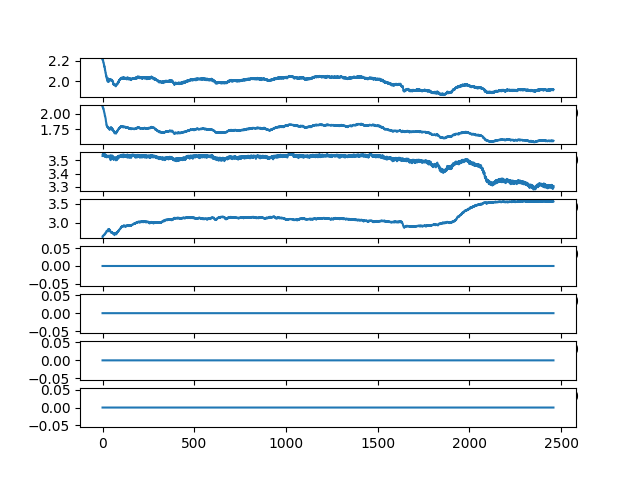

The table this chart was drawn from, first rows:
ch1, ch2, ch3, ch4, ch5, ch6, ch7, ch8
2.208, 2.119, 3.533, 2.631, 0.0, 0.0, 0.0, 0.0
2.205, 2.122, 3.547, 2.65, 0.0, 0.0, 0.0, 0.0
2.212, 2.117, 3.542, 2.639, 0.0, 0.0, 0.0, 0.0
2.201, 2.094, 3.539, 2.645, 0.0, 0.0, 0.0, 0.0
2.182, 2.098, 3.545, 2.664, 0.0, 0.0, 0.0, 0.0
2.181, 2.077, 3.545, 2.668, 0.0, 0.0, 0.0, 0.0
2.181, 2.077, 3.548, 2.669, 0.0, 0.0, 0.0, 0.0
2.171, 2.064, 3.541, 2.672, 0.0, 0.0, 0.0, 0.0
2.153, 2.039, 3.536, 2.671, 0.0, 0.0, 0.0, 0.0
2.156, 2.035, 3.545, 2.682, 0.0, 0.0, 0.0, 0.0
2.138, 2.014, 3.533, 2.681, 0.0, 0.0, 0.0, 0.0
2.14, 2.01, 3.545, 2.698, 0.0, 0.0, 0.0, 0.0
2.132, 1.989, 3.537, 2.696, 0.0, 0.0, 0.0, 0.0
2.109, 1.967, 3.525, 2.693, 0.0, 0.0, 0.0, 0.0
2.111, 1.966, 3.543, 2.714, 0.0, 0.0, 0.0, 0.0
2.096, 1.944, 3.533, 2.706, 0.0, 0.0, 0.0, 0.0
2.082, 1.935, 3.543, 2.725, 0.0, 0.0, 0.0, 0.0
2.082, 1.922, 3.531, 2.731, 0.0, 0.0, 0.0, 0.0
2.072, 1.89, 3.539, 2.733, 0.0, 0.0, 0.0, 0.0
2.051, 1.871, 3.53, 2.734, 0.0, 0.0, 0.0, 0.0
2.058, 1.862, 3.53, 2.753, 0.0, 0.0, 0.0, 0.0
2.041, 1.827, 3.524, 2.771, 0.0, 0.0, 0.0, 0.0
2.041, 1.827, 3.538, 2.767, 0.0, 0.0, 0.0, 0.0
2.024, 1.803, 3.524, 2.778, 0.0, 0.0, 0.0, 0.0
2.022, 1.801, 3.533, 2.782, 0.0, 0.0, 0.0, 0.0
2.016, 1.791, 3.527, 2.781, 0.0, 0.0, 0.0, 0.0
2.019, 1.793, 3.533, 2.792, 0.0, 0.0, 0.0, 0.0
2.016, 1.785, 3.524, 2.789, 0.0, 0.0, 0.0, 0.0
1.995, 1.78, 3.526, 2.794, 0.0, 0.0, 0.0, 0.0
2.026, 1.792, 3.531, 2.802, 0.0, 0.0, 0.0, 0.0
2.018, 1.781, 3.526, 2.772, 0.0, 0.0, 0.0, 0.0
2.024, 1.784, 3.536, 2.826, 0.0, 0.0, 0.0, 0.0
2.013, 1.765, 3.53, 2.815, 0.0, 0.0, 0.0, 0.0
1.991, 1.767, 3.525, 2.829, 0.0, 0.0, 0.0, 0.0
2.014, 1.765, 3.527, 2.823, 0.0, 0.0, 0.0, 0.0
2.015, 1.763, 3.531, 2.83, 0.0, 0.0, 0.0, 0.0
2.009, 1.75, 3.53, 2.829, 0.0, 0.0, 0.0, 0.0
2.012, 1.758, 3.522, 2.809, 0.0, 0.0, 0.0, 0.0
2.006, 1.758, 3.531, 2.814, 0.0, 0.0, 0.0, 0.0
2.011, 1.74, 3.522, 2.795, 0.0, 0.0, 0.0, 0.0
2.006, 1.761, 3.518, 2.786, 0.0, 0.0, 0.0, 0.0
2.009, 1.771, 3.536, 2.793, 0.0, 0.0, 0.0, 0.0
2.016, 1.77, 3.531, 2.776, 0.0, 0.0, 0.0, 0.0
2.016, 1.772, 3.536, 2.773, 0.0, 0.0, 0.0, 0.0
2.021, 1.781, 3.502, 2.754, 0.0, 0.0, 0.0, 0.0
2.013, 1.783, 3.525, 2.761, 0.0, 0.0, 0.0, 0.0
2.006, 1.771, 3.527, 2.747, 0.0, 0.0, 0.0, 0.0
2.01, 1.768, 3.518, 2.749, 0.0, 0.0, 0.0, 0.0
2.011, 1.777, 3.526, 2.732, 0.0, 0.0, 0.0, 0.0
2.009, 1.774, 3.531, 2.749, 0.0, 0.0, 0.0, 0.0
2.006, 1.759, 3.533, 2.756, 0.0, 0.0, 0.0, 0.0
2.012, 1.772, 3.538, 2.752, 0.0, 0.0, 0.0, 0.0
2.001, 1.743, 3.525, 2.738, 0.0, 0.0, 0.0, 0.0
1.998, 1.754, 3.523, 2.729, 0.0, 0.0, 0.0, 0.0
1.995, 1.734, 3.523, 2.742, 0.0, 0.0, 0.0, 0.0
2.003, 1.754, 3.525, 2.723, 0.0, 0.0, 0.0, 0.0
2, 1.753, 3.534, 2.73, 0.0, 0.0, 0.0, 0.0
1.996, 1.748, 3.532, 2.712, 0.0, 0.0, 0.0, 0.0
1.978, 1.73, 3.514, 2.705, 0.0, 0.0, 0.0, 0.0
1.969, 1.719, 3.507, 2.699, 0.0, 0.0, 0.0, 0.0
... 2,399 more rows
